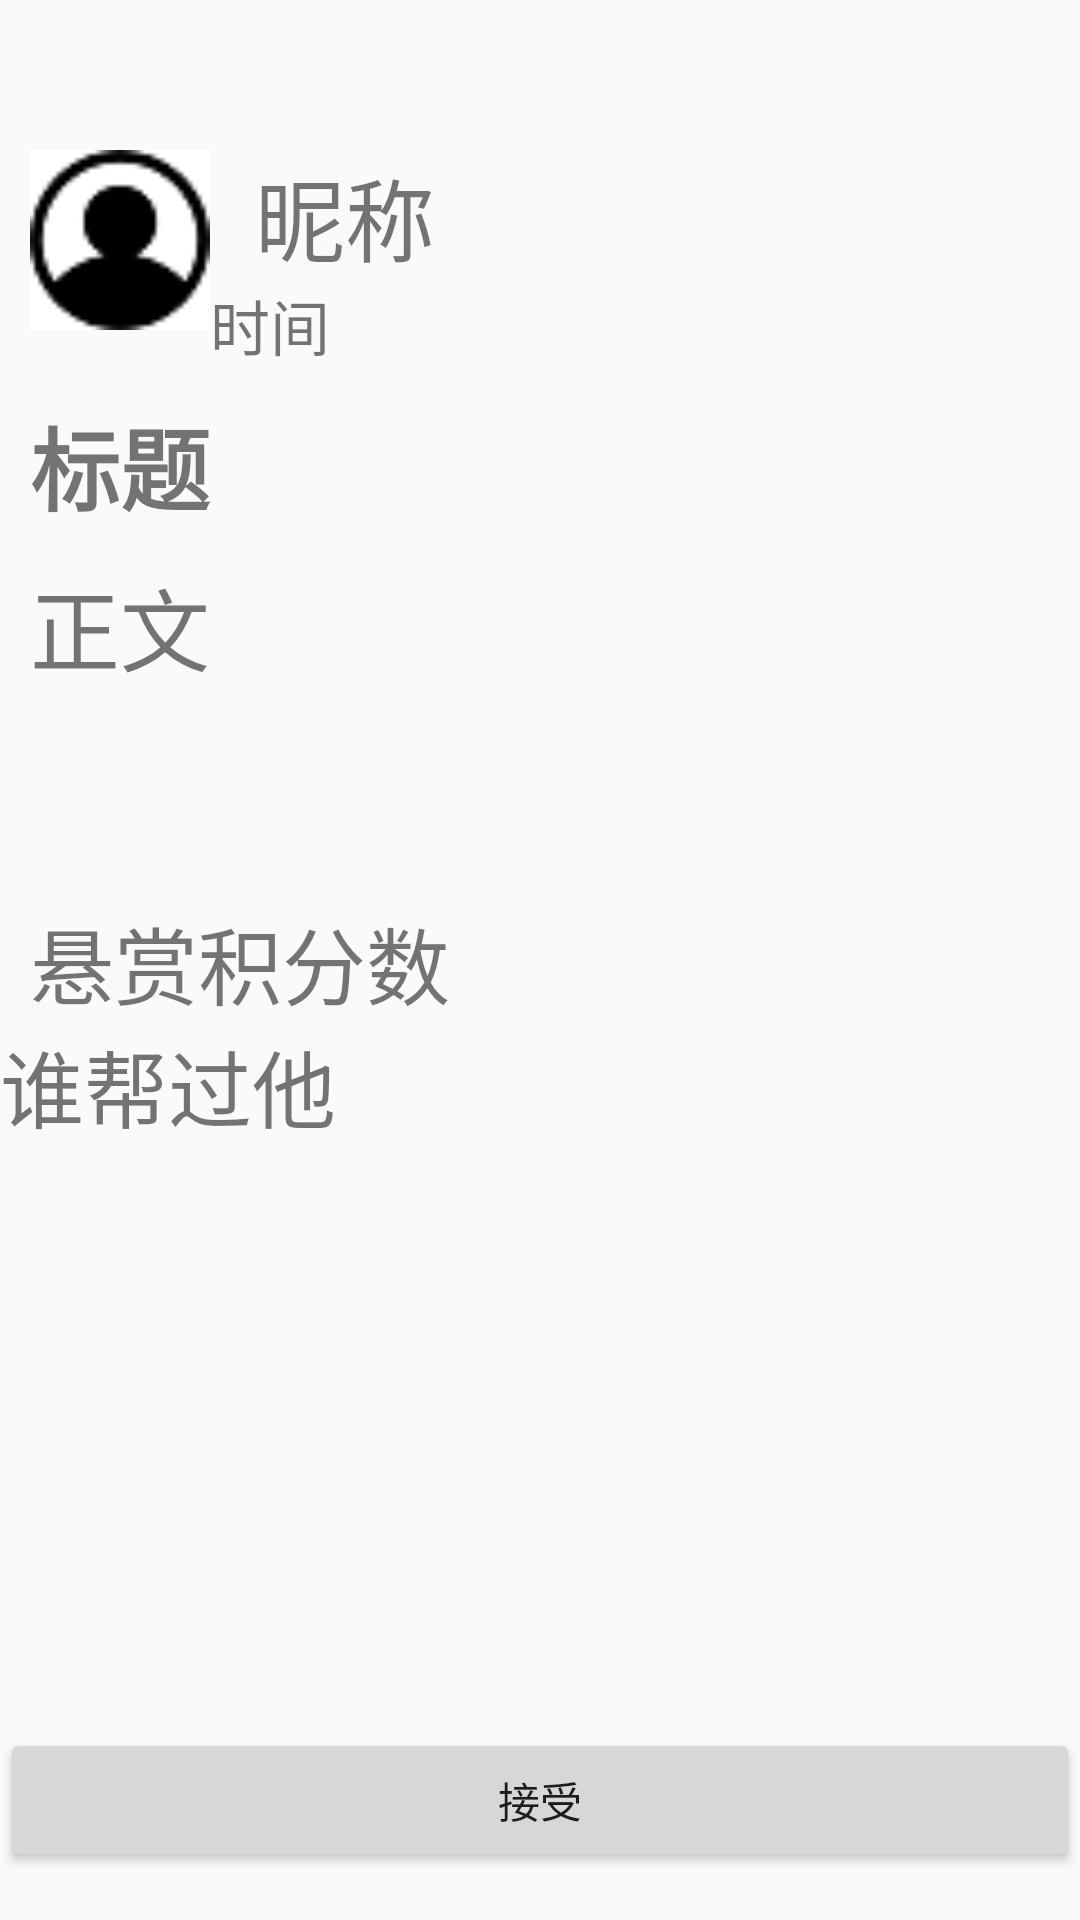

Here is an Android app screen rendered from its layout file. Give the layout XML and the strings, colors and styles it references.
<!-- AndroidManifest.xml: application theme AppTheme -->
<!-- res/layout/needinfopage.xml -->
<?xml version="1.0" encoding="utf-8"?>
<LinearLayout xmlns:android="http://schemas.android.com/apk/res/android"
    android:orientation="vertical" android:layout_width="match_parent"
    android:layout_height="match_parent">
    <LinearLayout
        android:layout_width="match_parent"
        android:layout_height="0dp"
        android:layout_weight="9"
        android:orientation="vertical">
        <LinearLayout
            android:layout_width="match_parent"
            android:layout_height="wrap_content"
            android:orientation="horizontal"
            android:layout_marginTop="50dp">
            <ImageView
                android:layout_width="60dp"
                android:layout_height="60dp"
                android:src="@drawable/defaulthead"
                android:layout_marginLeft="10dp"
                android:id="@+id/personinfopagehead"/>
            <LinearLayout
                android:layout_width="wrap_content"
                android:layout_height="wrap_content"
                android:orientation="vertical">
                <TextView
                    android:layout_width="wrap_content"
                    android:layout_height="wrap_content"
                    android:text="昵称"
                    android:id="@+id/personinfopagename"
                    android:textSize="30sp"
                    android:layout_marginLeft="15dp"/>
                <TextView
                    android:layout_width="wrap_content"
                    android:layout_height="wrap_content"
                    android:text="时间"
                    android:id="@+id/personinfopagetime"
                    android:textSize="20sp"/>
            </LinearLayout>

        </LinearLayout>
        <LinearLayout
            android:layout_width="match_parent"
            android:layout_height="wrap_content"
            android:orientation="vertical"
            android:layout_marginLeft="10dp"
            android:layout_marginTop="10dp">

            <TextView
                android:id="@+id/personinfopagetitle"
                android:layout_width="match_parent"
                android:layout_height="wrap_content"
                android:ellipsize="end"
                android:lines="1"
                android:text="标题"
                android:textSize="30sp"
                android:textStyle="bold" />
            <TextView
                android:layout_width="match_parent"
                android:layout_height="wrap_content"
                android:layout_marginTop="10dp"
                android:text="正文"
                android:id="@+id/personinfopagetext"
                android:textSize="30sp"
                android:lines="3"
                android:ellipsize="end"/>
        </LinearLayout>
        <LinearLayout
            android:layout_width="match_parent"
            android:layout_height="wrap_content"
            android:orientation="horizontal"
            android:layout_marginLeft="10dp">
            <TextView
                android:layout_width="wrap_content"
                android:layout_height="wrap_content"
                android:text="悬赏积分数"
                android:id="@+id/personinfopagereward"
                android:textSize="28sp"/>
        </LinearLayout>
        <TextView
            android:layout_width="wrap_content"
            android:layout_height="wrap_content"
            android:text="谁帮过他"
            android:textSize="28sp"/>
        <ListView
            android:layout_width="match_parent"
            android:layout_height="wrap_content"
            android:id="@+id/needinfopagelistview"/>
    </LinearLayout>
    <LinearLayout
        android:layout_width="match_parent"
        android:layout_height="0dp"
        android:orientation="vertical"
        android:layout_weight="1">
        <Button
            android:layout_width="match_parent"
            android:layout_height="wrap_content"
            android:text="接受"
            android:id="@+id/personinfopagebutton"/>
    </LinearLayout>

</LinearLayout>
<!-- resources referenced by this layout -->
<resources>
  <!-- drawable defaulthead: png bitmap (drawable, 1175 bytes) -->
  <style name="AppTheme" parent="Theme.AppCompat.Light.DarkActionBar">
          
          <item name="colorPrimary">@color/colorPrimary</item>
          <item name="colorPrimaryDark">@color/colorPrimaryDark</item>
          <item name="colorAccent">@color/colorAccent</item>
      </style>
  <color name="colorPrimary">#3F51B5</color>
  <color name="colorPrimaryDark">#303F9F</color>
  <color name="colorAccent">#FF4081</color>
</resources>
